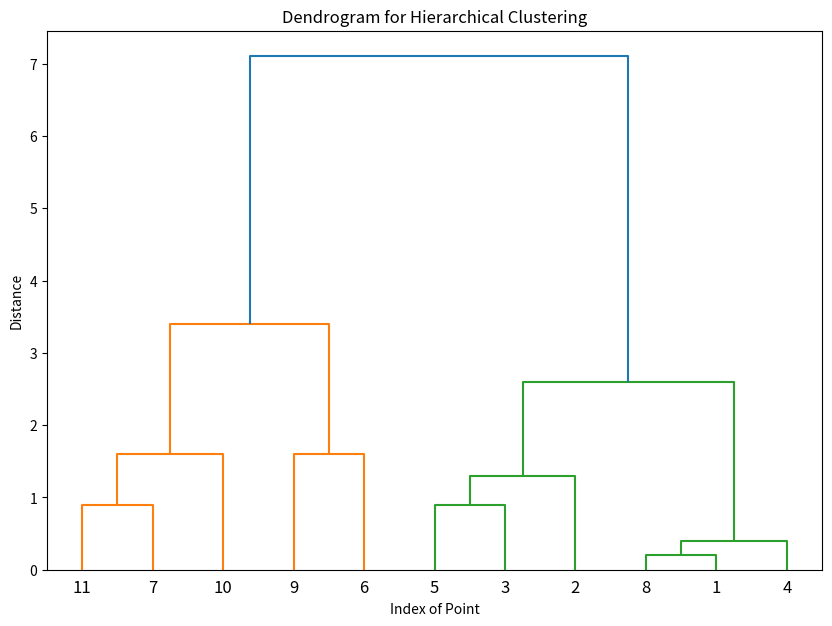

The matplotlib source for this figure:
import numpy as np
import matplotlib.pyplot as plt
from scipy.cluster.hierarchy import dendrogram, linkage
from scipy.spatial.distance import squareform

correct_distance_matrix = np.array([
    [0.0, 1.7, 1.4, 0.4, 2.2, 3.7, 5.2, 0.2, 4.3, 6.8, 6.0],
    [1.7, 0.0, 1.0, 2.0, 1.3, 2.6, 4.5, 1.8, 3.2, 5.9, 5.2],
    [1.4, 1.0, 0.0, 1.7, 0.9, 2.4, 4.1, 1.5, 3.0, 5.5, 4.8],
    [0.4, 2.0, 1.7, 0.0, 2.6, 4.0, 5.5, 0.3, 4.6, 7.1, 6.3],
    [2.2, 1.3, 0.9, 2.6, 0.0, 1.7, 3.4, 2.4, 2.1, 4.8, 4.1],
    [3.7, 2.6, 2.4, 4.0, 1.7, 0.0, 2.0, 3.8, 1.6, 3.3, 2.7],
    [5.2, 4.5, 4.1, 5.5, 3.4, 2.0, 0.0, 5.4, 2.5, 1.6, 0.9],
    [0.2, 1.8, 1.5, 0.3, 2.4, 3.8, 5.4, 0.0, 4.4, 6.9, 6.1],
    [4.3, 3.2, 3.0, 4.6, 2.1, 1.6, 2.5, 4.4, 0.0, 3.4, 2.9],
    [6.8, 5.9, 5.5, 7.1, 4.8, 3.3, 1.6, 6.9, 3.4, 0.0, 1.0],
    [6.0, 5.2, 4.8, 6.3, 4.1, 2.7, 0.9, 6.1, 2.9, 1.0, 0.0]
])

# Convert the distance matrix to a condensed form
condensed_matrix = squareform(correct_distance_matrix)

# Perform hierarchical clustering using complete linkage

# TODO: If the question is minimum/single linkage use 'single' otherwise if maximum/complete linkage use 'complete' in the second parameter
# maximum = complete
# minimum = single
linked = linkage(condensed_matrix, 'complete')

# Plot the dendrogram
plt.figure(figsize=(10, 7))
dendrogram(linked,
           orientation='top',
           labels=range(1, 12), # TODO: Remember to change the range corresponding to the size of matrix/table (if it's 9x9 then range is 1,10 if 10x10 range it 1,11)
           distance_sort='descending',
           show_leaf_counts=True)
plt.title('Dendrogram for Hierarchical Clustering')
plt.xlabel('Index of Point')
plt.ylabel('Distance')
plt.show()